Run: headless pygame with SDL's dummy video driver; simulated clock (each Clock.tick advances the game by its frame time, no real sleeping); random seed 0; keys injected as events and as key.get_pressed() state; no mouse input.
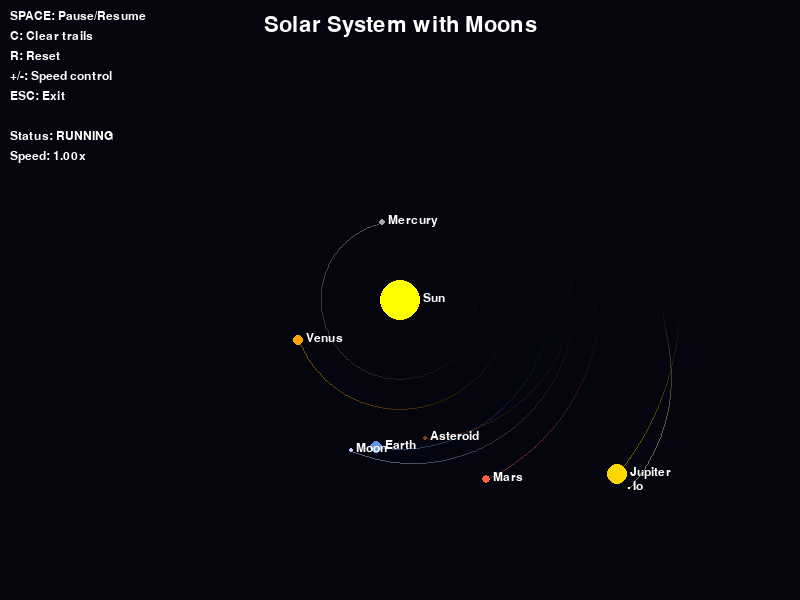
Frame 1 of 4 · flips 1–60 · no input
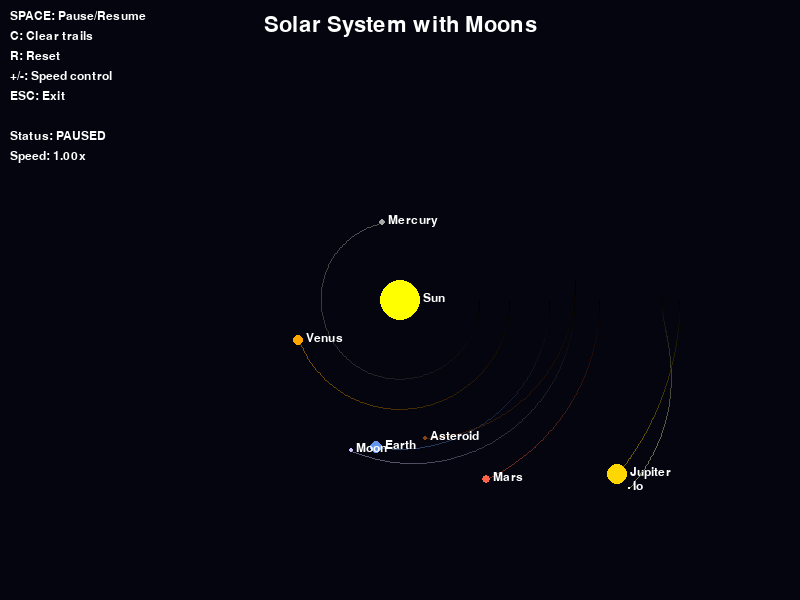
Frame 2 of 4 · flips 61–180 · tapped SPACE, RETURN · held RIGHT (→), D
Frame 3 of 4 · flips 181–300 · held DOWN (↓), S · screen unchanged from frame 2, image omitted
Frame 4 of 4 · flips 301–420 · held LEFT (←), A, UP (↑), W · screen unchanged from frame 3, image omitted

The pygame program that drew these frames:

import pygame, math, sys

class CelestialBody:
    def __init__(self, mass=1.0, position=(0,0), velocity=(0,0), radius=20, color=(255,255,255), name="", fixed=False, parent=None):
        self.mass = mass
        self.radius = radius
        self.position = pygame.Vector2(position)
        self.velocity = pygame.Vector2(velocity)
        self.acceleration = pygame.Vector2(0,0)
        self.color = color
        self.name = name
        self.trail = []
        self.max_trail_length = 800
        self.fixed = fixed
        
        # NEW: Parent-child orbital system
        self.parent = parent  # Which body this orbits around
        if parent:
            self.orbital_distance = 25  # Distance from parent
            self.orbital_angle = 0      # Current angle in orbit
            self.orbital_speed = 2.0    # Radians per second
    
    def update_physics(self, delta_time, other_bodies):
        # NEW: Handle satellites with parent-child orbital motion
        if self.parent:
            # Update orbital angle
            self.orbital_angle += self.orbital_speed * delta_time
            
            # Calculate position relative to parent using polar coordinates
            rel_x = self.orbital_distance * math.cos(self.orbital_angle)
            rel_y = self.orbital_distance * math.sin(self.orbital_angle)
            
            # Set absolute position = parent position + relative position
            self.position = self.parent.position + pygame.Vector2(rel_x, rel_y)
            
            # Add to trail
            self.trail.append((int(self.position.x), int(self.position.y)))
            if len(self.trail) > self.max_trail_length:
                self.trail.pop(0)
            return  # Skip gravitational physics for satellites
        
        # EXISTING: Normal gravitational physics for planets
        # Calculate gravitational force
        fx_total = 0
        fy_total = 0

        for other in other_bodies:
            if other is not self:
                # Skip fixed bodies (e.g., the Sun)
                if self.fixed:
                    return

                # Skip satellites in gravitational calculations
                if other.parent:
                    continue

                # Distance between bodies
                dx = other.position.x - self.position.x
                dy = other.position.y - self.position.y
                distance = math.sqrt(dx**2 + dy**2)

                if distance < 10:  # Prevent division by zero
                    distance = 10
                
                # Gravitational force magnitude (scaled for visualization)
                G = 100  # Gravitational constant
                force = G * self.mass * other.mass / (distance ** 2)

                fx_total += force * (dx / distance)
                fy_total += force * (dy / distance)
        
        # Update Velocity using F = ma
        ax = fx_total / self.mass
        ay = fy_total / self.mass

        self.velocity.x += ax * delta_time
        self.velocity.y += ay * delta_time

        self.position.x += self.velocity.x * delta_time
        self.position.y += self.velocity.y * delta_time

        # Add current position to trail
        self.trail.append((int(self.position.x), int(self.position.y)))
        
        # Limit trail length
        if len(self.trail) > self.max_trail_length:
            self.trail.pop(0)

    def draw(self, screen):
        # Draw trail with fade
        if len(self.trail) > 2:
            for i in range(1, len(self.trail)):
                alpha = (i / len(self.trail)) * 0.5  # More subtle trails
                trail_color = tuple(int(c * alpha) for c in self.color)
                if i > 0:
                    pygame.draw.line(screen, trail_color, self.trail[i-1], self.trail[i], 1)
    
        # Draw body
        pygame.draw.circle(screen, self.color, (int(self.position.x), int(self.position.y)), self.radius)
        
        # Draw name
        if self.name:
            font = pygame.font.Font(None, 18)
            text = font.render(self.name, True, (255, 255, 255))
            screen.blit(text, (int(self.position.x) + self.radius + 3, int(self.position.y) - 8))

class SolarSystem:
    def __init__(self, center_x, center_y):
        self.center_x = center_x
        self.center_y = center_y
        self.bodies = []
        self.G = 100  # Gravitational constant
        self.create_solar_system()
    
    def calculate_circular_velocity(self, central_mass, distance):
        """Calculate the velocity needed for a circular orbit"""
        return math.sqrt(self.G * central_mass / distance)
    
    def create_solar_system(self):
        # Sun at center - much more massive for stable system
        sun = CelestialBody(
            mass=100000,  # Dominant central mass
            position=(self.center_x, self.center_y),
            velocity=(0, 0),
            radius=20,
            color=(255, 255, 0),
            name="Sun",
            fixed=True
        )
        self.bodies.append(sun)
        
        # Mercury
        mercury_dist = 80
        mercury_vel = self.calculate_circular_velocity(sun.mass, mercury_dist)
        mercury = CelestialBody(
            mass=30,
            position=(self.center_x + mercury_dist, self.center_y),
            velocity=(0, mercury_vel),
            radius=3,
            color=(169, 169, 169),
            name="Mercury"
        )
        self.bodies.append(mercury)
        
        # Venus
        venus_dist = 110
        venus_vel = self.calculate_circular_velocity(sun.mass, venus_dist)
        venus = CelestialBody(
            mass=80,
            position=(self.center_x + venus_dist, self.center_y),
            velocity=(0, venus_vel),
            radius=5,
            color=(255, 165, 0),
            name="Venus"
        )
        self.bodies.append(venus)
        
        # Earth - positioned for stable orbit
        earth_dist = 150
        earth_vel = self.calculate_circular_velocity(sun.mass, earth_dist)
        earth = CelestialBody(
            mass=100,
            position=(self.center_x + earth_dist, self.center_y),
            velocity=(0, earth_vel),
            radius=6,
            color=(100, 149, 237),
            name="Earth"
        )
        self.bodies.append(earth)
        
        # NEW: Moon orbiting Earth using parent-child system
        moon = CelestialBody(
            mass=1,  # Small mass, won't affect other bodies
            position=(0, 0),  # Will be calculated relative to Earth
            velocity=(0, 0),  # Not used for orbital satellites
            radius=2,
            color=(200, 200, 255),
            name="Moon",
            parent=earth  # This makes it orbit Earth!
        )
        # Customize the Moon's orbit
        moon.orbital_distance = 25   # Distance from Earth
        moon.orbital_speed = 3.0     # How fast it orbits (radians/second)
        moon.orbital_angle = 0       # Starting position
        self.bodies.append(moon)
        
        # Mars
        mars_dist = 200
        mars_vel = self.calculate_circular_velocity(sun.mass, mars_dist)
        mars = CelestialBody(
            mass=60,
            position=(self.center_x + mars_dist, self.center_y),
            velocity=(0, mars_vel),
            radius=4,
            color=(255, 99, 71),
            name="Mars"
        )
        self.bodies.append(mars)
        
        # Jupiter - far out for stability
        jupiter_dist = 280
        jupiter_vel = self.calculate_circular_velocity(sun.mass, jupiter_dist)
        jupiter = CelestialBody(
            mass=300,
            position=(self.center_x + jupiter_dist, self.center_y),
            velocity=(0, jupiter_vel),
            radius=10,
            color=(255, 215, 0),
            name="Jupiter"
        )
        self.bodies.append(jupiter)
        
        # NEW: Add a moon to Jupiter too!
        jupiter_moon = CelestialBody(
            mass=0.5,
            position=(0, 0),
            velocity=(0, 0),
            radius=1,
            color=(255, 255, 200),
            name="Io",
            parent=jupiter
        )
        jupiter_moon.orbital_distance = 18
        jupiter_moon.orbital_speed = 4.0  # Faster orbit
        jupiter_moon.orbital_angle = math.pi  # Start on opposite side
        self.bodies.append(jupiter_moon)
        
        # Asteroid with slightly elliptical orbit
        asteroid_dist = 175
        asteroid_vel = self.calculate_circular_velocity(sun.mass, asteroid_dist) * 0.9  # Slower for ellipse
        asteroid = CelestialBody(
            mass=0.5,
            position=(self.center_x + asteroid_dist, self.center_y - 20),
            velocity=(10, asteroid_vel),  # Some tangential component
            radius=2,
            color=(139, 69, 19),
            name="Asteroid"
        )
        self.bodies.append(asteroid)
    
    def update(self, delta_time):
        # Use smaller timestep for numerical stability
        max_dt = 0.008  # Maximum timestep
        if delta_time > max_dt:
            steps = int(delta_time / max_dt) + 1
            small_dt = delta_time / steps
            for _ in range(steps):
                for body in self.bodies:
                    body.update_physics(small_dt, self.bodies)
        else:
            for body in self.bodies:
                body.update_physics(delta_time, self.bodies)
    
    def draw(self, screen):
        for body in self.bodies:
            body.draw(screen)
    
    def reset(self):
        self.bodies.clear()
        self.create_solar_system()
    
    def clear_trails(self):
        for body in self.bodies:
            body.trail.clear()

class Game:
    def __init__(self):
        pygame.init()
        self.GAME_WIDTH = 800
        self.GAME_HEIGHT = 600
        self.GAME_SCREEN = pygame.display.set_mode((self.GAME_WIDTH, self.GAME_HEIGHT))
        pygame.display.set_caption("Solar System with Moon Orbits")
        
        self.GAME_CLOCK = pygame.time.Clock()
        self.RUNNING = True
        self.PAUSED = False
        self.time_scale = 1.0

        self.solar_system = SolarSystem(self.GAME_WIDTH // 2, self.GAME_HEIGHT // 2)
        
        self.font = pygame.font.Font(None, 32)
        self.small_font = pygame.font.Font(None, 18)

    def handle_game_events(self):
        for event in pygame.event.get():
            if event.type == pygame.QUIT:
                self.RUNNING = False
            elif event.type == pygame.KEYDOWN:
                if event.key == pygame.K_ESCAPE:
                    self.RUNNING = False
                elif event.key == pygame.K_SPACE:
                    self.PAUSED = not self.PAUSED
                elif event.key == pygame.K_r:
                    self.solar_system.reset()
                elif event.key == pygame.K_c:
                    self.solar_system.clear_trails()
                elif event.key == pygame.K_EQUALS or event.key == pygame.K_PLUS:
                    self.time_scale = min(8.0, self.time_scale + 0.25)
                elif event.key == pygame.K_MINUS:
                    self.time_scale = max(0.10, self.time_scale - 0.25)
    
    def draw_ui(self):
        instructions = [
            "SPACE: Pause/Resume",
            "C: Clear trails", 
            "R: Reset",
            "+/-: Speed control",
            "ESC: Exit",
            "",
            f"Status: {'PAUSED' if self.PAUSED else 'RUNNING'}",
            f"Speed: {self.time_scale:.2f}x"
        ]
        
        y = 10
        for instruction in instructions:
            if instruction:  # Skip empty strings
                text = self.small_font.render(instruction, True, (255, 255, 255))
                self.GAME_SCREEN.blit(text, (10, y))
            y += 20
        
        title = self.font.render("Solar System with Moons", True, (255, 255, 255))
        title_rect = title.get_rect(center=(self.GAME_WIDTH // 2, 25))
        self.GAME_SCREEN.blit(title, title_rect)
    
    def run(self):
        while self.RUNNING:
            # Fixed timestep with scaling
            delta_time = (1.0 / 60.0) * self.time_scale
            self.GAME_CLOCK.tick(60)
            
            self.handle_game_events()
            
            if not self.PAUSED:
                self.solar_system.update(delta_time)
            
            self.GAME_SCREEN.fill((5, 5, 15))  # Dark space background
            self.solar_system.draw(self.GAME_SCREEN)
            self.draw_ui()

            pygame.display.flip()
        pygame.quit()

if __name__ == "__main__":
    game = Game()
    game.run()
    sys.exit()
